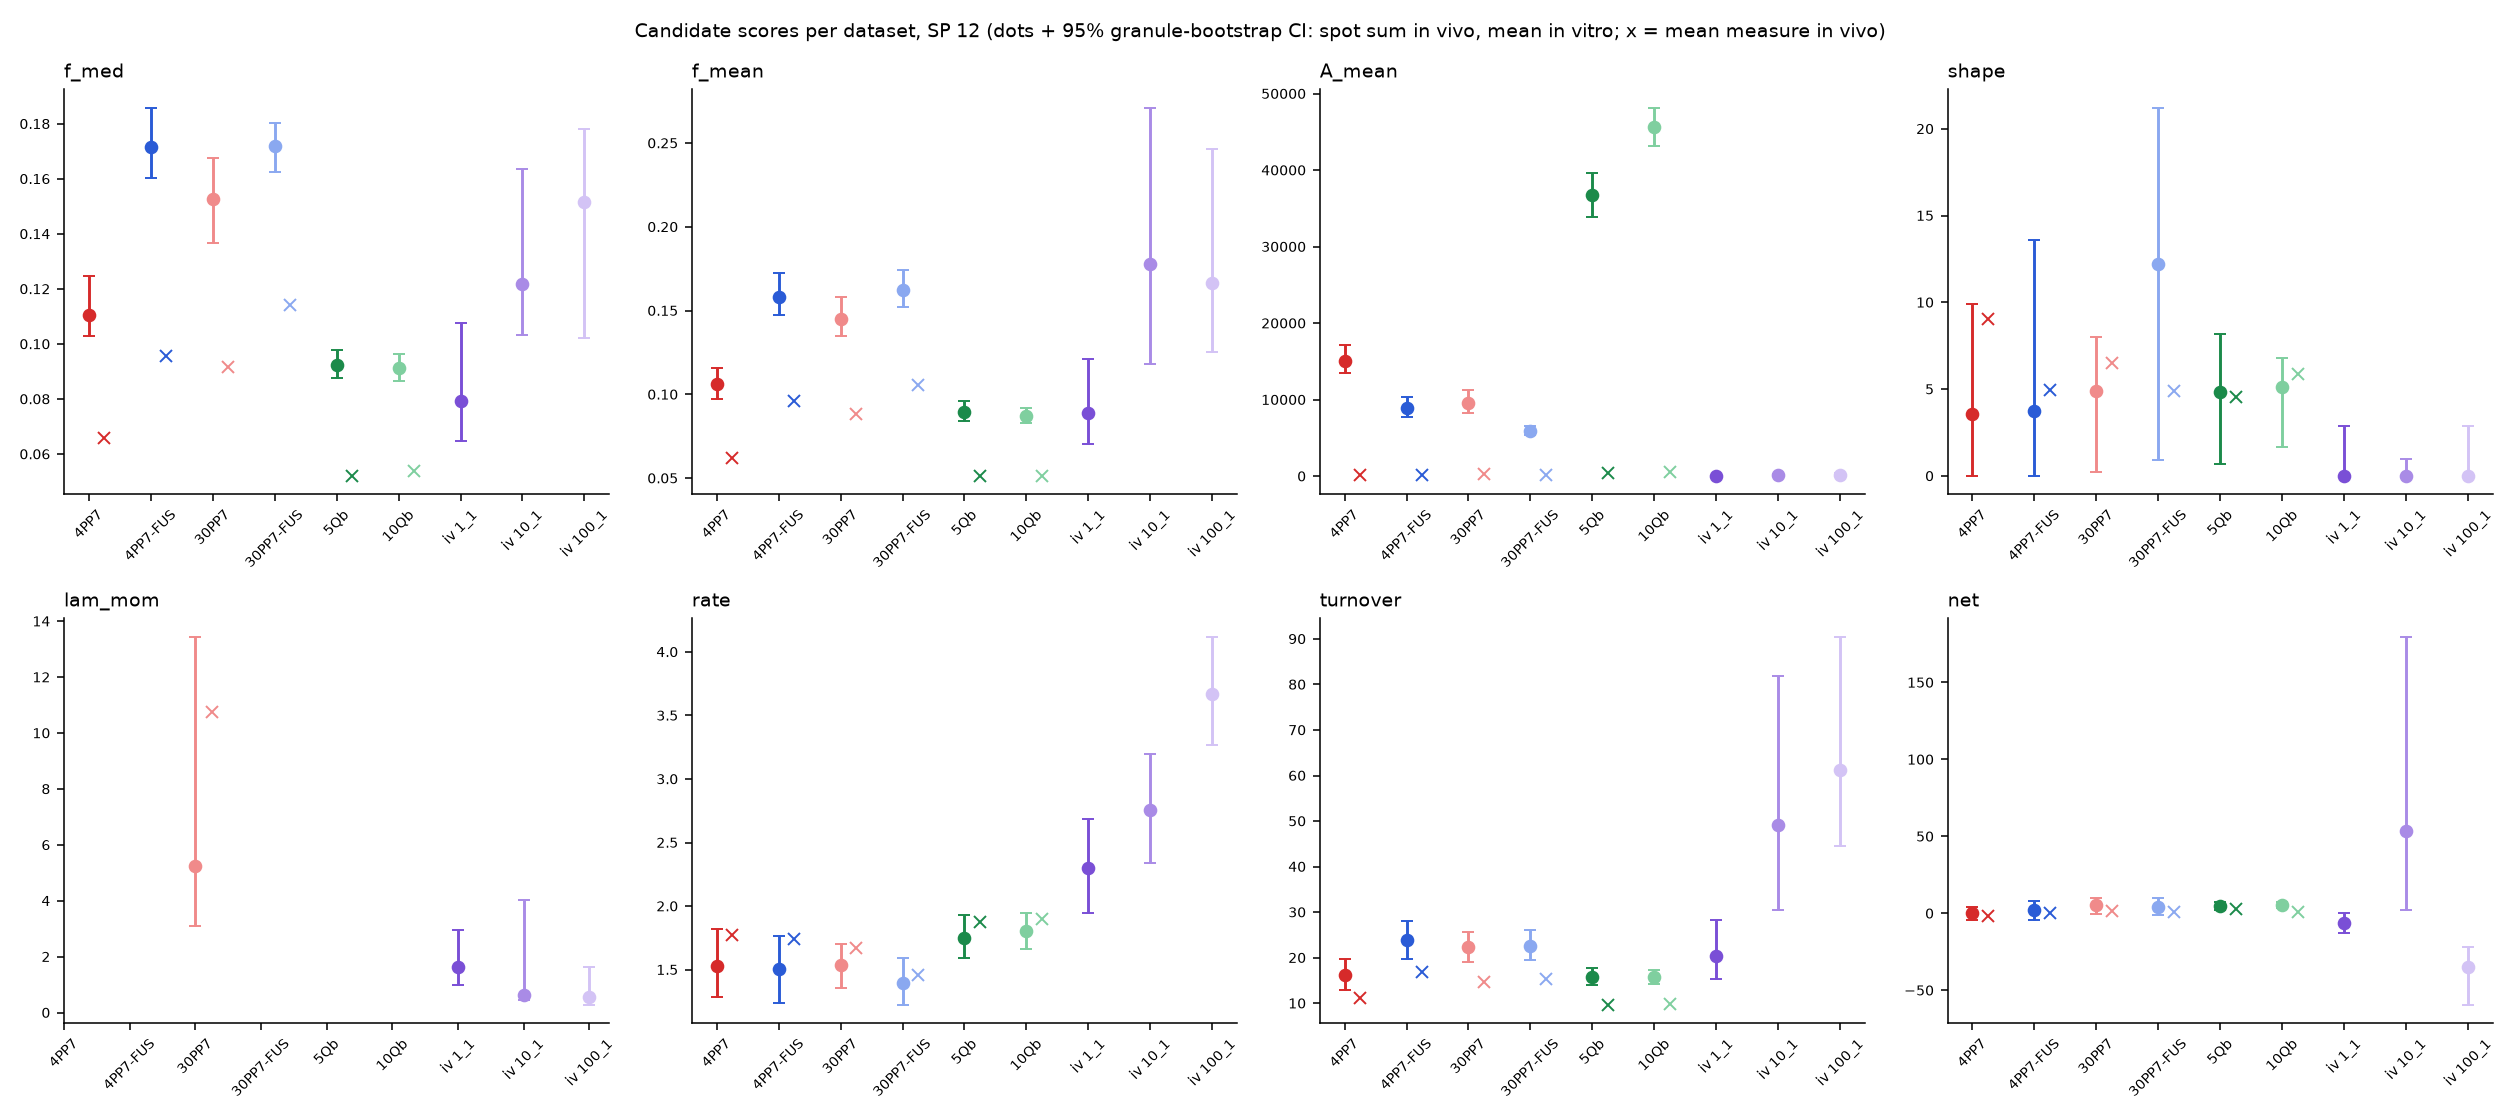

Values plotted in this chart, from the file beside it:
dataset, measure, SP, f_med, f_mean, A_mean, shape, lam_mom, rate, turnover, net, f_med_lo, f_med_hi, f_med_se, f_mean_lo, f_mean_hi, f_mean_se, A_mean_lo, A_mean_hi, A_mean_se, shape_lo, shape_hi, shape_se, lam_mom_lo
10Qb, mean, 10, 0.04933, 0.04648, 452.9, 5.066, , 2.818, 13.1, 1.514, , , , , , , , , , , , , 
10Qb, mean, 11, 0.05203, 0.04934, 480.8, 5.507, , 2.31, 11.4, 1.252, , , , , , , , , , , , , 
10Qb, mean, 12, 0.0538, 0.05152, 503.9, 5.895, , 1.898, 9.778, 1.076, 0.0505, 0.05732, 0.001745, 0.04839, 0.05429, 0.001504, 471.6, 536.6, 15.76, 2.655, 8.215, 1.462, 
10Qb, mean, 13, 0.05628, 0.05381, 522.2, 3.664, , 1.329, 7.151, 0.9923, , , , , , , , , , , , , 
10Qb, mean, 14, 0.05773, 0.05661, 545, 1.711, , 0.8287, 4.691, 0.5867, , , , , , , , , , , , , 
10Qb, mean, 15, 0.06538, 0.06013, 564.5, 1.353, , 0.5499, 3.307, 0.7307, , , , , , , , , , , , , 
10Qb, spotsum, 10, 0.08625, 0.08077, 41556, 4.478, , 2.799, 22.61, 7.136, , , , , , , , , , , , , 
10Qb, spotsum, 11, 0.08811, 0.08349, 43451, 4.18, , 2.28, 19.03, 6.41, , , , , , , , , , , , , 
10Qb, spotsum, 12, 0.09135, 0.0871, 45596, 5.1, , 1.802, 15.7, 5.588, 0.08642, 0.09644, 0.002722, 0.08296, 0.09164, 0.002241, 43107, 48181, 1328, 1.656, 6.808, 1.32, 
10Qb, spotsum, 13, 0.09564, 0.09087, 48453, 5.246, , 1.291, 11.73, 4.562, , , , , , , , , , , , , 
10Qb, spotsum, 14, 0.1018, 0.09603, 49302, 4.464, , 0.7561, 7.261, 1.837, , , , , , , , , , , , , 
10Qb, spotsum, 15, 0.1045, 0.09598, 46759, 6.487, , 0.4659, 4.471, 1.059, , , , , , , , , , , , , 
30PP7, mean, 10, 0.08072, 0.0778, 189.2, 3.04, 28.61, 2.604, 20.25, 1.126, , , , , , , , , , , , , 
30PP7, mean, 11, 0.0878, 0.08356, 206.4, 5.067, 13.24, 2.062, 17.23, 1.819, , , , , , , , , , , , , 
30PP7, mean, 12, 0.09168, 0.08834, 220.6, 6.49, 10.76, 1.669, 14.74, 1.732, 0.08353, 0.1009, 0.003894, 0.08014, 0.09758, 0.004349, 192.7, 254.2, 17.03, 2.259, 9.12, 1.751, 4.077
30PP7, mean, 13, 0.09325, 0.09309, 246.9, 7.68, 18.41, 1.15, 10.7, 1.631, , , , , , , , , , , , , 
30PP7, mean, 14, 0.096, 0.09919, 271.5, 6.848, 74.05, 0.7121, 7.063, 2.028, , , , , , , , , , , , , 
30PP7, mean, 15, 0.1057, 0.1142, 292.2, 0.004313, , 0.4006, 4.574, 2.254, , , , , , , , , , , , , 
30PP7, spotsum, 10, 0.1343, 0.1283, 8427, 3.637, 4.241, 2.463, 31.59, 7.34, , , , , , , , , , , , , 
30PP7, spotsum, 11, 0.1443, 0.1368, 8915, 3.992, 3.85, 2.003, 27.41, 6.017, , , , , , , , , , , , , 
30PP7, spotsum, 12, 0.1526, 0.145, 9595, 4.906, 5.25, 1.535, 22.26, 5.358, 0.1368, 0.1677, 0.008331, 0.1347, 0.1579, 0.006011, 8256, 11216, 725.8, 0.2055, 7.999, 2.102, 3.096
30PP7, spotsum, 13, 0.1592, 0.1499, 10568, 5.101, 11.18, 1.09, 16.35, 4.584, , , , , , , , , , , , , 
30PP7, spotsum, 14, 0.1674, 0.1604, 11532, 0.2966, 5.278, 0.6157, 9.874, 3.251, , , , , , , , , , , , , 
30PP7, spotsum, 15, 0.1736, 0.1641, 11632, 1.295, 5.782, 0.4154, 6.817, 2.537, , , , , , , , , , , , , 
30PP7-FUS, mean, 10, 0.09855, 0.09468, 191.6, 1.229, , 2.202, 20.85, 3.413, , , , , , , , , , , , , 
30PP7-FUS, mean, 11, 0.1098, 0.1002, 203.4, 3.022, , 1.743, 17.46, 2.481, , , , , , , , , , , , , 
30PP7-FUS, mean, 12, 0.114, 0.1055, 213.6, 4.916, , 1.462, 15.41, 0.7475, 0.1012, 0.1259, 0.006562, 0.09766, 0.1152, 0.004514, 191.8, 240.1, 12.51, 5.199111907215851e-09, 9.921, 2.814, 27.35
30PP7-FUS, mean, 13, 0.118, 0.1081, 215.6, 5.644, , 1.059, 11.44, 1.075, , , , , , , , , , , , , 
30PP7-FUS, mean, 14, 0.1169, 0.108, 232.2, 2.216, , 0.712, 7.688, 0.4568, , , , , , , , , , , , , 
30PP7-FUS, mean, 15, 0.1193, 0.1137, 248.8, 7.707, , 0.4965, 5.643, 0.03605, , , , , , , , , , , , , 
30PP7-FUS, spotsum, 10, 0.1615, 0.1471, 5264, 11.06, , 2.202, 32.38, 6.313, , , , , , , , , , , , , 
30PP7-FUS, spotsum, 11, 0.1674, 0.1539, 5511, 10.63, , 1.78, 27.39, 5.271, , , , , , , , , , , , , 
30PP7-FUS, spotsum, 12, 0.1718, 0.1622, 5912, 12.23, , 1.396, 22.64, 4.231, 0.1625, 0.1804, 0.003982, 0.1523, 0.1741, 0.005709, 5374, 6565, 328.7, 0.904, 21.22, 4.815, 32.4
30PP7-FUS, spotsum, 13, 0.1762, 0.1733, 6244, 9.01, , 1.002, 17.38, 1.87, , , , , , , , , , , , , 
30PP7-FUS, spotsum, 14, 0.1965, 0.1936, 6479, 6.296, 32.39, 0.5996, 11.61, 0.7867, , , , , , , , , , , , , 
30PP7-FUS, spotsum, 15, 0.1981, 0.1985, 6772, 6.704207410828296e-08, , 0.3654, 7.252, 0.324, , , , , , , , , , , , , 
4PP7, mean, 10, 0.05998, 0.05721, 161.8, 5.193, , 2.539, 14.53, -0.4259, , , , , , , , , , , , , 
4PP7, mean, 11, 0.0614, 0.0586, 164.8, 6.647, , 2.179, 12.77, -1.696, , , , , , , , , , , , , 
4PP7, mean, 12, 0.06596, 0.06226, 173, 9.051, , 1.775, 11.05, -1.801, 0.06001, 0.07225, 0.003319, 0.05675, 0.06752, 0.002848, 157.4, 189.9, 8.475, 1.8916277917357677e-10, 12.99, 3.525, 
4PP7, mean, 13, 0.06915, 0.06426, 171.1, 4.931, , 1.226, 7.881, -1.375, , , , , , , , , , , , , 
4PP7, mean, 14, 0.0774, 0.07178, 183, 0.2076, , 0.6204, 4.454, -0.2824, , , , , , , , , , , , , 
4PP7, mean, 15, 0.08489, 0.07914, 207.8, 16.51, , 0.3319, 2.626, -0.083, , , , , , , , , , , , , 
4PP7, spotsum, 10, 0.1026, 0.09637, 13635, 6.549, , 2.323, 22.39, 5.22, , , , , , , , , , , , , 
4PP7, spotsum, 11, 0.1053, 0.09934, 13968, 3.262, , 1.919, 19.06, 1.469, , , , , , , , , , , , , 
4PP7, spotsum, 12, 0.1104, 0.1063, 15032, 3.578, , 1.529, 16.26, 0.09888, 0.103, 0.1248, 0.006099, 0.09713, 0.1159, 0.004685, 13547, 17193, 982.3, 1.2634846622754477e-07, 9.928, 2.803, 24.12
4PP7, spotsum, 13, 0.1216, 0.1152, 16175, 3.946, , 1.068, 12.3, -0.5622, , , , , , , , , , , , , 
4PP7, spotsum, 14, 0.1302, 0.123, 17531, 3.423, 8.039, 0.6637, 8.164, 0.004966, , , , , , , , , , , , , 
4PP7, spotsum, 15, 0.135, 0.1328, 17240, 3.679629855348306e-14, 6.386, 0.3896, 5.174, -0.03923, , , , , , , , , , , , , 
4PP7-FUS, mean, 10, 0.09144, 0.08727, 121.8, 3.785, , 2.531, 22.09, 2.184, , , , , , , , , , , , , 
4PP7-FUS, mean, 11, 0.0924, 0.0906, 127.9, 4.999, , 2.095, 18.98, 2.371, , , , , , , , , , , , , 
4PP7-FUS, mean, 12, 0.09578, 0.09623, 137.4, 4.957, , 1.744, 16.78, 0.5375, 0.08706, 0.1097, 0.005038, 0.08755, 0.1079, 0.005057, 117.1, 174.1, 14.62, 4.033168231045868e-11, 8.93, 2.316, 3.707
4PP7-FUS, mean, 13, 0.1073, 0.1045, 149.6, 3.29, , 1.247, 13.04, 1.524, , , , , , , , , , , , , 
4PP7-FUS, mean, 14, 0.1278, 0.1168, 179.7, 4.042, 9.357, 0.8356, 9.763, 1.711, , , , , , , , , , , , , 
4PP7-FUS, mean, 15, 0.13, 0.1247, 213.8, 1.335, 7.432, 0.5449, 6.797, 1.174, , , , , , , , , , , , , 
4PP7-FUS, spotsum, 10, 0.1602, 0.146, 8046, 5.892, , 2.337, 34.12, 2.475, , , , , , , , , , , , , 
4PP7-FUS, spotsum, 11, 0.1645, 0.148, 8277, 6.317, , 1.889, 27.96, 3.094, , , , , , , , , , , , , 
4PP7-FUS, spotsum, 12, 0.1716, 0.1584, 8971, 3.72, , 1.502, 23.79, 1.85, 0.1602, 0.1859, 0.006087, 0.1476, 0.1723, 0.006326, 7787, 10368, 681.4, 6.764820597956395e-14, 13.62, 3.686, 11.48
4PP7-FUS, spotsum, 13, 0.1755, 0.1621, 9601, 2.638, , 1.029, 16.69, 2.015, , , , , , , , , , , , , 
4PP7-FUS, spotsum, 14, 0.1845, 0.1658, 9486, 9.123, , 0.6781, 11.25, -1.593, , , , , , , , , , , , , 
4PP7-FUS, spotsum, 15, 0.1877, 0.1739, 10079, 10.62, , 0.436, 7.582, -1.128, , , , , , , , , , , , , 
... 30 more rows
